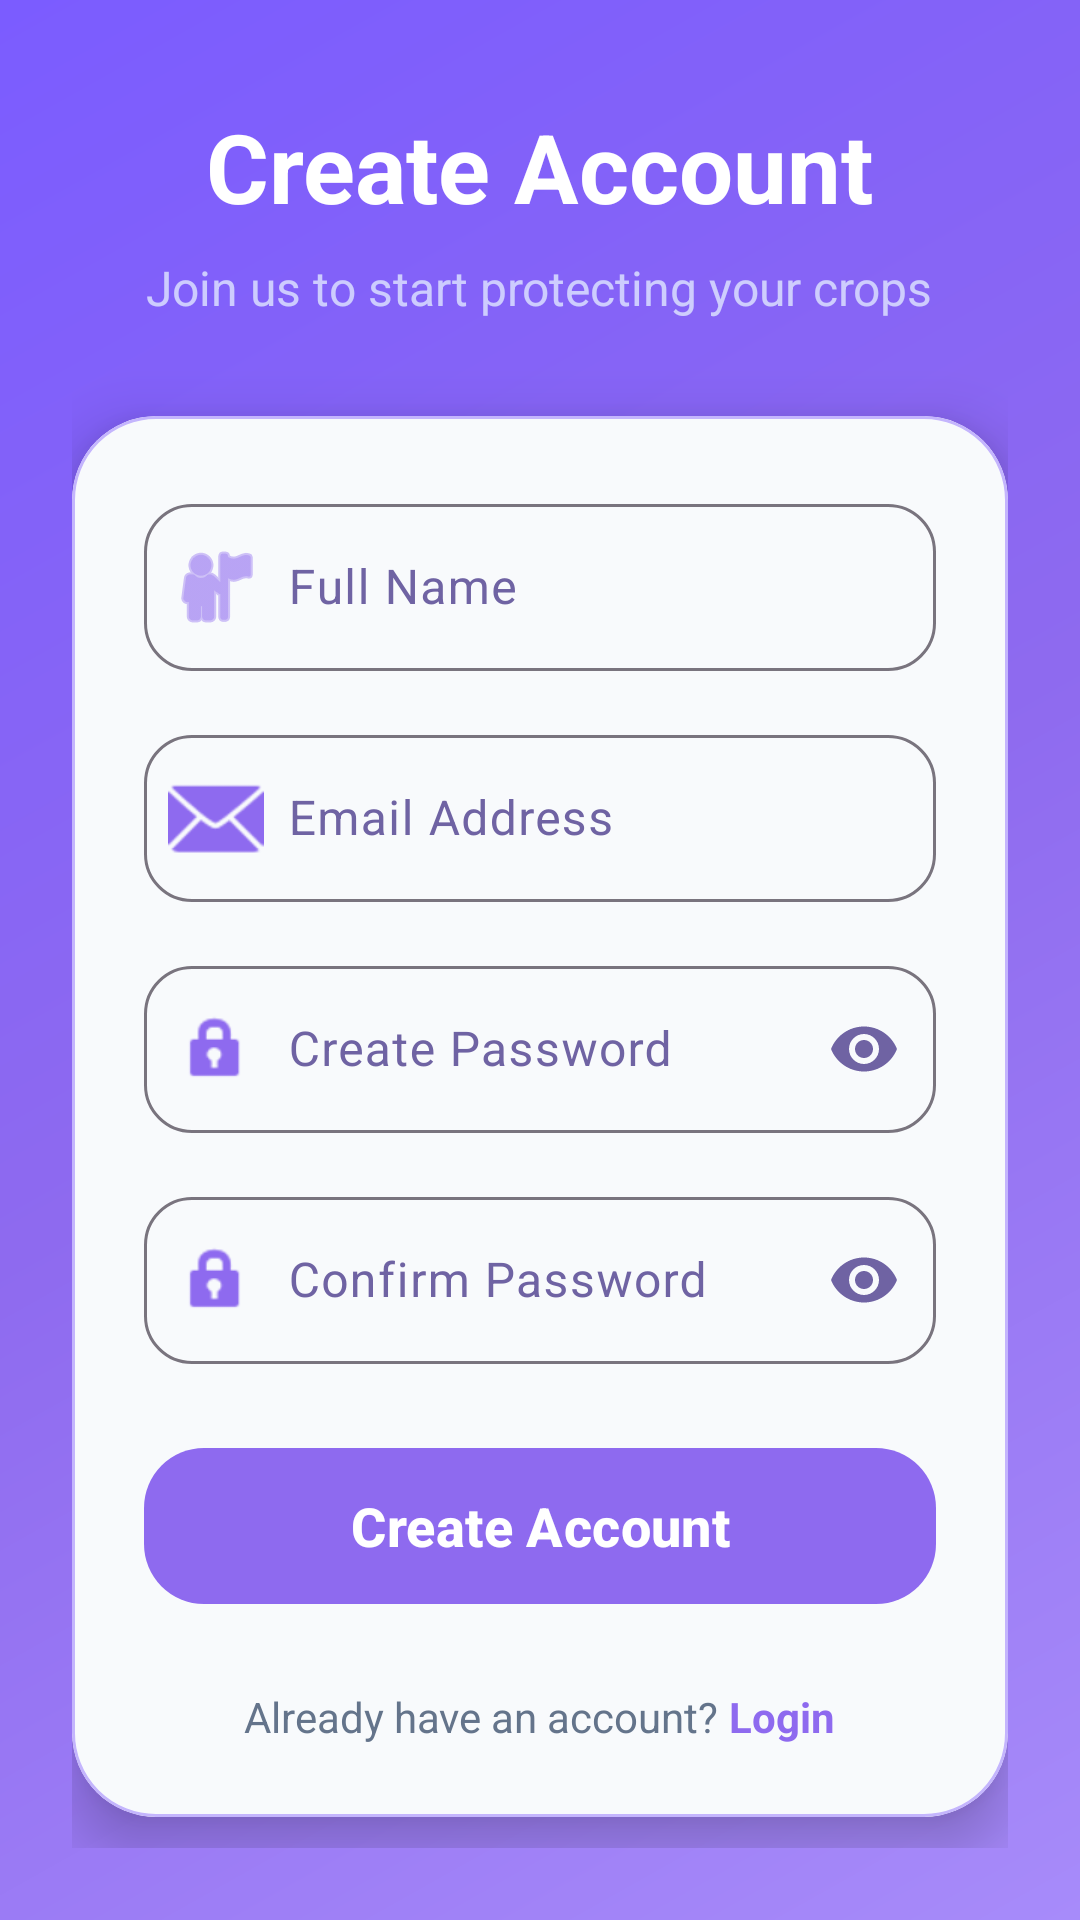

Reconstruct the res/layout file that produces this screen, plus the resources it refers to.
<!-- AndroidManifest.xml: application theme Theme.CA2 -->
<!-- res/layout/fragment_signup.xml -->
<?xml version="1.0" encoding="utf-8"?>
<androidx.constraintlayout.widget.ConstraintLayout xmlns:android="http://schemas.android.com/apk/res/android"
    xmlns:app="http://schemas.android.com/apk/res-auto"
    xmlns:tools="http://schemas.android.com/tools"
    android:layout_width="match_parent"
    android:layout_height="match_parent"
    android:background="@drawable/scan_background_gradient">

    
    <View
        android:layout_width="300dp"
        android:layout_height="300dp"
        android:layout_marginTop="-100dp"
        android:layout_marginEnd="-100dp"
        android:background="@drawable/circle_white_alpha"
        app:layout_constraintEnd_toEndOf="parent"
        app:layout_constraintTop_toTopOf="parent" />

    <androidx.core.widget.NestedScrollView
        android:layout_width="match_parent"
        android:layout_height="match_parent"
        android:fillViewport="true">

        <LinearLayout
            android:layout_width="match_parent"
            android:layout_height="wrap_content"
            android:gravity="center"
            android:orientation="vertical"
            android:padding="24dp">

            <TextView
                android:layout_width="wrap_content"
                android:layout_height="wrap_content"
                android:text="Create Account"
                android:textColor="@color/white"
                android:textSize="32sp"
                android:textStyle="bold" />

            <TextView
                android:layout_width="wrap_content"
                android:layout_height="wrap_content"
                android:layout_marginTop="8dp"
                android:alpha="0.8"
                android:text="Join us to start protecting your crops"
                android:textColor="#E0E7FF"
                android:textSize="16sp" />

            <com.google.android.material.card.MaterialCardView
                android:layout_width="match_parent"
                android:layout_height="wrap_content"
                android:layout_marginTop="32dp"
                app:cardBackgroundColor="#F8FAFC"
                app:cardCornerRadius="28dp"
                app:cardElevation="12dp">

                <LinearLayout
                    android:layout_width="match_parent"
                    android:layout_height="wrap_content"
                    android:orientation="vertical"
                    android:padding="24dp">

                    <com.google.android.material.textfield.TextInputLayout
                        android:id="@+id/til_name"
                        style="@style/Widget.Material3.TextInputLayout.OutlinedBox"
                        android:layout_width="match_parent"
                        android:layout_height="wrap_content"
                        android:hint="Full Name"
                        app:boxCornerRadiusBottomEnd="16dp"
                        app:boxCornerRadiusBottomStart="16dp"
                        app:boxCornerRadiusTopEnd="16dp"
                        app:boxCornerRadiusTopStart="16dp"
                        app:startIconDrawable="@android:drawable/ic_menu_myplaces"
                        app:startIconTint="@color/primary">

                        <com.google.android.material.textfield.TextInputEditText
                            android:id="@+id/et_name"
                            android:layout_width="match_parent"
                            android:layout_height="wrap_content"
                            android:inputType="textPersonName"
                            android:paddingStart="48dp"
                            android:textColor="#1E293B" />
                    </com.google.android.material.textfield.TextInputLayout>

                    <com.google.android.material.textfield.TextInputLayout
                        android:id="@+id/til_email"
                        style="@style/Widget.Material3.TextInputLayout.OutlinedBox"
                        android:layout_width="match_parent"
                        android:layout_height="wrap_content"
                        android:layout_marginTop="16dp"
                        android:hint="Email Address"
                        app:boxCornerRadiusBottomEnd="16dp"
                        app:boxCornerRadiusBottomStart="16dp"
                        app:boxCornerRadiusTopEnd="16dp"
                        app:boxCornerRadiusTopStart="16dp"
                        app:startIconDrawable="@android:drawable/ic_dialog_email"
                        app:startIconTint="@color/primary">

                        <com.google.android.material.textfield.TextInputEditText
                            android:id="@+id/et_email"
                            android:layout_width="match_parent"
                            android:layout_height="wrap_content"
                            android:inputType="textEmailAddress"
                            android:paddingStart="48dp"
                            android:textColor="#1E293B" />
                    </com.google.android.material.textfield.TextInputLayout>

                    <com.google.android.material.textfield.TextInputLayout
                        android:id="@+id/til_password"
                        style="@style/Widget.Material3.TextInputLayout.OutlinedBox"
                        android:layout_width="match_parent"
                        android:layout_height="wrap_content"
                        android:layout_marginTop="16dp"
                        android:hint="Create Password"
                        app:boxCornerRadiusBottomEnd="16dp"
                        app:boxCornerRadiusBottomStart="16dp"
                        app:boxCornerRadiusTopEnd="16dp"
                        app:boxCornerRadiusTopStart="16dp"
                        app:endIconMode="password_toggle"
                        app:startIconDrawable="@android:drawable/ic_lock_idle_lock"
                        app:startIconTint="@color/primary">

                        <com.google.android.material.textfield.TextInputEditText
                            android:id="@+id/et_password"
                            android:layout_width="match_parent"
                            android:layout_height="wrap_content"
                            android:inputType="textPassword"
                            android:paddingStart="48dp"
                            android:textColor="#1E293B" />
                    </com.google.android.material.textfield.TextInputLayout>

                    <com.google.android.material.textfield.TextInputLayout
                        android:id="@+id/til_confirm_password"
                        style="@style/Widget.Material3.TextInputLayout.OutlinedBox"
                        android:layout_width="match_parent"
                        android:layout_height="wrap_content"
                        android:layout_marginTop="16dp"
                        android:hint="Confirm Password"
                        app:boxCornerRadiusBottomEnd="16dp"
                        app:boxCornerRadiusBottomStart="16dp"
                        app:boxCornerRadiusTopEnd="16dp"
                        app:boxCornerRadiusTopStart="16dp"
                        app:endIconMode="password_toggle"
                        app:startIconDrawable="@android:drawable/ic_lock_idle_lock"
                        app:startIconTint="@color/primary">

                        <com.google.android.material.textfield.TextInputEditText
                            android:id="@+id/et_confirm_password"
                            android:layout_width="match_parent"
                            android:layout_height="wrap_content"
                            android:inputType="textPassword"
                            android:paddingStart="48dp"
                            android:textColor="#1E293B" />
                    </com.google.android.material.textfield.TextInputLayout>

                    <com.google.android.material.button.MaterialButton
                        android:id="@+id/btn_signup"
                        android:layout_width="match_parent"
                        android:layout_height="60dp"
                        android:layout_marginTop="24dp"
                        android:text="Create Account"
                        android:textAllCaps="false"
                        android:textSize="18sp"
                        android:textStyle="bold"
                        app:cornerRadius="20dp" />

                    <LinearLayout
                        android:layout_width="wrap_content"
                        android:layout_height="wrap_content"
                        android:layout_gravity="center"
                        android:layout_marginTop="24dp"
                        android:orientation="horizontal">

                        <TextView
                            android:layout_width="wrap_content"
                            android:layout_height="wrap_content"
                            android:text="Already have an account? "
                            android:textColor="#64748B" />

                        <TextView
                            android:id="@+id/tv_goto_login"
                            android:layout_width="wrap_content"
                            android:layout_height="wrap_content"
                            android:text="Login"
                            android:textColor="@color/primary"
                            android:textStyle="bold" />
                    </LinearLayout>

                </LinearLayout>
            </com.google.android.material.card.MaterialCardView>

        </LinearLayout>
    </androidx.core.widget.NestedScrollView>

</androidx.constraintlayout.widget.ConstraintLayout>
<!-- resources referenced by this layout -->
<resources>
  <color name="primary">#8E6AEF</color>
  <color name="white">#FFFFFF</color>
  <!-- drawable scan_background_gradient (drawable) -->
  <?xml version="1.0" encoding="utf-8"?>
  <shape xmlns:android="http://schemas.android.com/apk/res/android"
      android:shape="rectangle">
      <gradient
          android:angle="315"
          android:startColor="#7B5CFF"
          android:centerColor="#8E6AEF"
          android:endColor="#A78BFA"
          android:type="linear" />
  </shape>
  <style name="Theme.CA2" parent="Base.Theme.CA2" />
  <style name="Base.Theme.CA2" parent="Theme.Material3.DayNight.NoActionBar">
          
          <item name="colorPrimary">@color/primary</item>
          <item name="colorOnPrimary">@color/white</item>
          <item name="colorPrimaryContainer">@color/primary_light</item>
          <item name="colorOnPrimaryContainer">@color/text_primary</item>
  
          <item name="colorSecondary">@color/secondary</item>
          <item name="colorOnSecondary">@color/white</item>
          <item name="colorSecondaryContainer">@color/secondary_light</item>
          <item name="colorOnSecondaryContainer">@color/text_primary</item>
  
          <item name="colorError">@color/error</item>
          <item name="colorOnError">@color/white</item>
  
          <item name="android:colorBackground">@color/background</item>
          <item name="colorSurface">@color/surface</item>
          <item name="colorOnSurface">@color/text_primary</item>
          <item name="colorOnSurfaceVariant">@color/text_secondary</item>
  
          
          <item name="materialButtonStyle">@style/Widget.CA2.Button</item>
          <item name="textInputStyle">@style/Widget.CA2.TextInputLayout</item>
          <item name="materialCardViewStyle">@style/Widget.CA2.Card</item>
  
          
          <item name="android:statusBarColor">@android:color/transparent</item>
          <item name="android:navigationBarColor">@color/surface</item>
          <item name="android:windowLightStatusBar">true</item>
      </style>
  <color name="primary_light">#C4B5FD</color>
  <color name="text_primary">#25164A</color>
  <color name="secondary">#7B5CFF</color>
  <color name="secondary_light">#A78BFA</color>
  <color name="error">#B00020</color>
  <color name="background">#F5F0FF</color>
  <color name="surface">#FFFFFF</color>
  <color name="text_secondary">#6F63A3</color>
  <style name="Widget.CA2.Button" parent="Widget.Material3.Button">
          <item name="cornerRadius">@dimen/radius_16</item>
          <item name="android:minHeight">52dp</item>
          <item name="android:textAllCaps">false</item>
      </style>
  <style name="Widget.CA2.TextInputLayout" parent="Widget.Material3.TextInputLayout.OutlinedBox">
          <item name="boxCornerRadiusTopStart">@dimen/radius_16</item>
          <item name="boxCornerRadiusTopEnd">@dimen/radius_16</item>
          <item name="boxCornerRadiusBottomStart">@dimen/radius_16</item>
          <item name="boxCornerRadiusBottomEnd">@dimen/radius_16</item>
      </style>
  <style name="Widget.CA2.Card" parent="Widget.Material3.CardView.Elevated">
          <item name="cardCornerRadius">@dimen/radius_20</item>
          <item name="cardElevation">1dp</item>
          <item name="strokeWidth">1dp</item>
          <item name="strokeColor">@color/primary_light</item>
      </style>
  <dimen name="radius_16">16dp</dimen>
  <dimen name="radius_20">20dp</dimen>
</resources>
